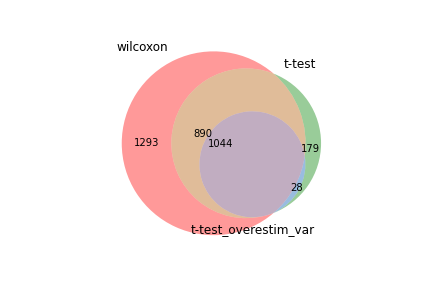

The file beside this chart, header and first rows:
wilcoxon, t-test, t-test_overestim_var
Rps20, Rps20, Tcf7
Rps2, Ly6e, Rps20
Rps12, Tcf7, Rps2
Tcf7, Rplp1, Rps12
Ly6e, Rps12, Ly6e
Rplp1, Rps2, Rplp1
Rpsa, Rpl12, Rpsa
Rpl12, Mif, Mif
Rpl28, Rpsa, Slamf6
Rps18, Rpl28, Ltb
Mif, Rpl15, Rpl12
Rpl10, Ltb, Rpl28
Rpl15, Rpl10, Traf1
Rplp0, Traf1, Ctla4
Rpl13, Rps26, Ighm
Rps26, Rplp0, Rplp0
Slamf6, Ly6a, Rps18
Ltb, Rpl22, Rpl10
Rps27a, Rpl10a, Emb
Rpl10a, Rpl36a, Rpl15
Rpl41, Rps27a, Rpl13
Gapdh, Rps19, Ly6a
Rps19, Emb, Rpl41
Ly6a, Rps18, Rps27a
Rpl3, Rplp2, Rpl10a
Traf1, Eef1b2, Gapdh
Emb, Rps28, Rps26
Ctla4, Rpl13, Ifi27l2a
Ifi27l2a, Slamf6, Cxcr3
Ighm, Rpl35, Rps19
Rpl36a, Gapdh, Actn1
Rpl22, Rps29, Cd9
Rplp2, Rpl3, Rpl3
Rpl8, Ifi27l2a, Rpl36a
Eef1b2, Rpl8, Rplp2
Hsp90ab1, Ighm, Hsp90ab1
Rps28, Rpl41, Rpl8
mt-Atp6, Rpl35a, Eef1b2
Rps29, Eef1a1, Rpl22
Actn1, Rps5, Eef1a1
Rps8, Cxcr3, Rps28
Cxcr3, mt-Atp6, Ccr7
Eef1a1, Rps8, mt-Atp6
Rps17, Hsp90ab1, Rps29
Rpl35, Rps17, Rps5
Rps5, Ctla4, Ppa1
Cd9, Limd2, Gpr183
Gpr183, Rps25, Rps8
Rps25, Rps9, Nme1
Rps9, Rpl31, Rps17
Nme1, Rpl27a, Rpl35
Rpl27a, Psmb9, Rps16
Gstp3, Rps16, Rpl27a
Rpl35a, mt-Nd2, Gstp3
Rps16, Nme1, Rgs10
Ptma, Rpl7a, Tnfsf8
Ccr7, Cd9, Nsg2
Rpl37, Hspe1, Rps25
mt-Co3, Atp5j2, Rps9
mt-Nd2, Rpl37, Rpl35a
... 3,167 more rows
